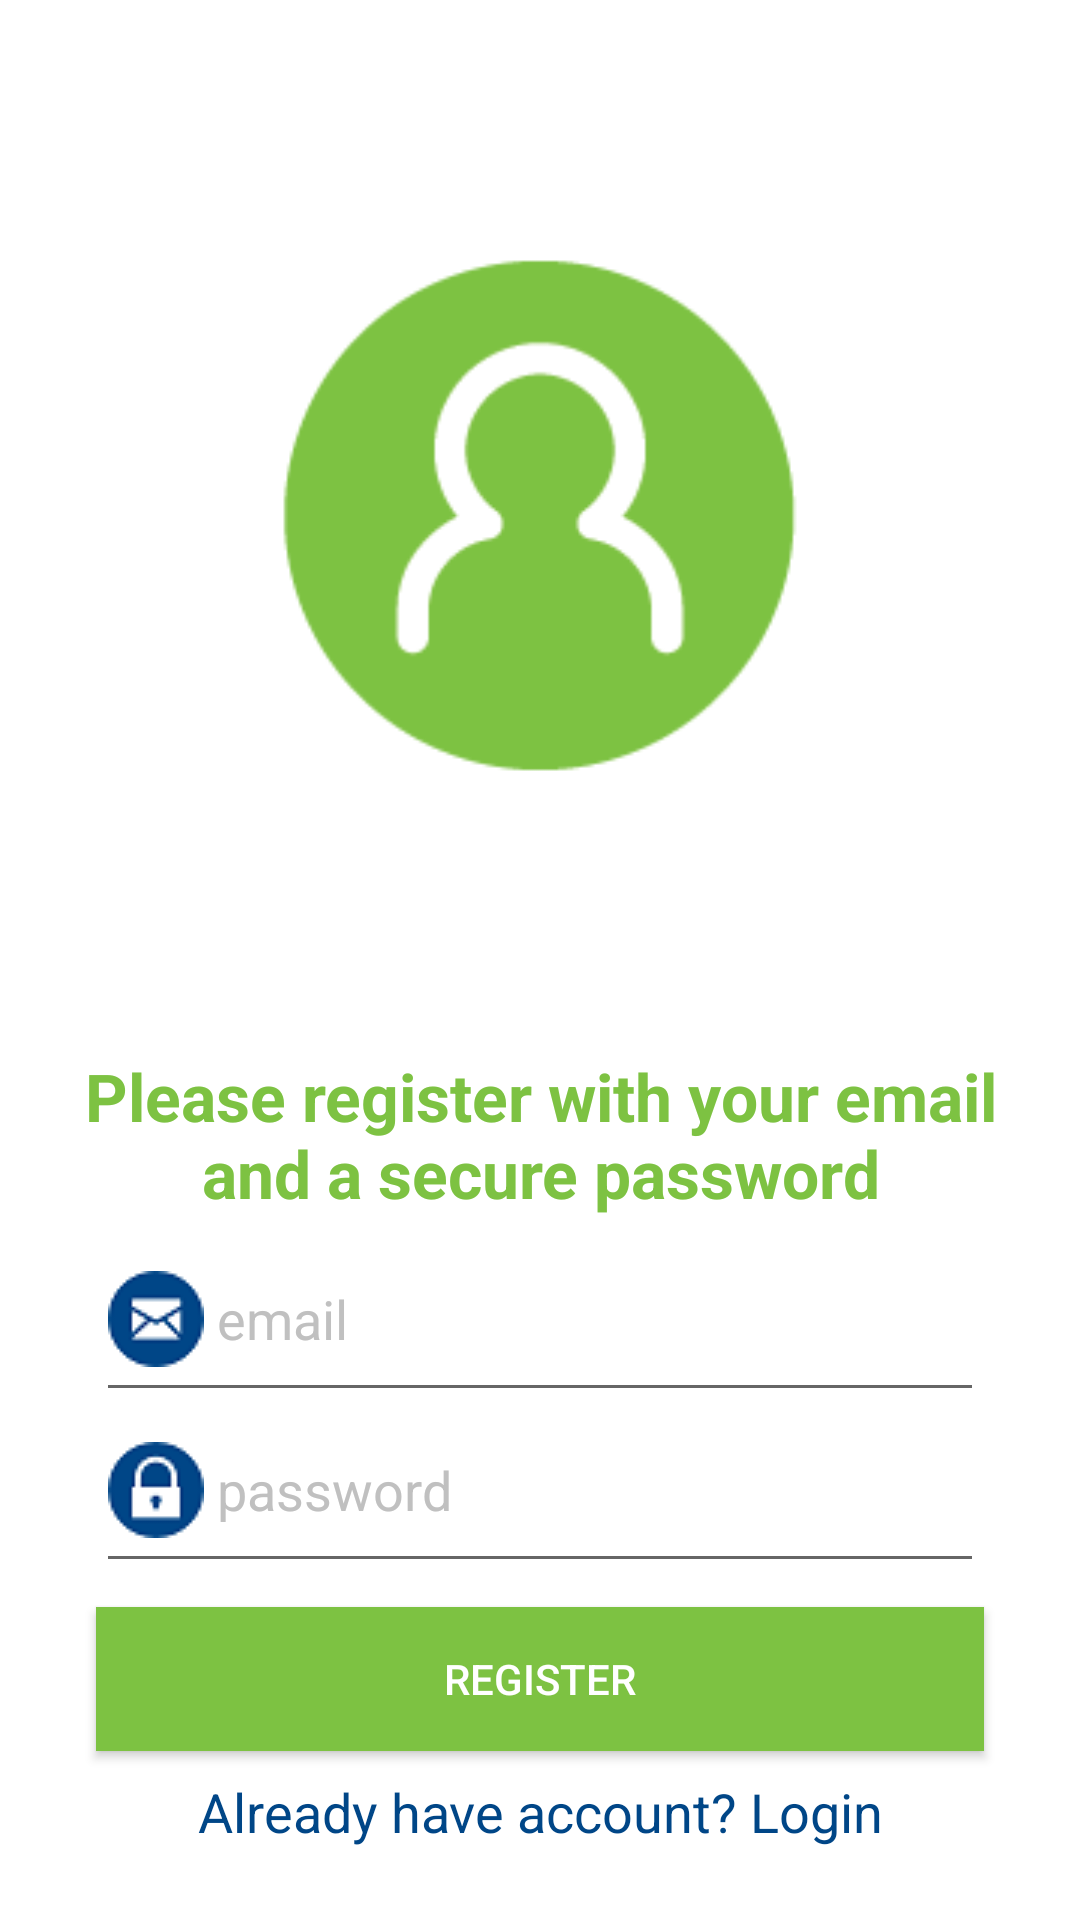

Reconstruct the res/layout file that produces this screen, plus the resources it refers to.
<!-- AndroidManifest.xml: application theme AppTheme -->
<!-- res/layout/activity_signup.xml -->
<?xml version="1.0" encoding="utf-8"?>
<android.support.constraint.ConstraintLayout xmlns:android="http://schemas.android.com/apk/res/android"
    xmlns:app="http://schemas.android.com/apk/res-auto"
    xmlns:tools="http://schemas.android.com/tools"
    android:layout_width="match_parent"
    android:layout_height="match_parent"
    tools:context=".SignUpActivity"
    android:background="#ffffff">

    <TextView
        android:id="@+id/title"
        android:layout_width="match_parent"
        android:layout_height="wrap_content"
        android:layout_marginBottom="8dp"
        android:layout_marginEnd="16dp"
        android:layout_marginStart="16dp"
        android:gravity="top|center_horizontal"
        android:text="Please register with your email and a secure password"
        android:textAppearance="@style/Base.TextAppearance.AppCompat.Large"
        android:textColor="@color/ssegreen"
        android:textStyle="bold"
        app:layout_constraintBottom_toTopOf="@+id/editTextEmail"
        app:layout_constraintEnd_toEndOf="parent"
        app:layout_constraintHorizontal_bias="0.0"
        app:layout_constraintStart_toStartOf="parent" />

    <EditText
        android:id="@+id/editTextEmail"
        android:layout_width="match_parent"
        android:layout_height="wrap_content"
        android:layout_marginEnd="32dp"
        android:layout_marginStart="32dp"
        android:fontFamily="sans-serif"
        android:hint=" email"
        android:inputType="textEmailAddress"
        android:paddingBottom="15dp"
        android:textColorHint="@color/Silver"
        app:layout_constraintBottom_toTopOf="@+id/editTextPassword"
        app:layout_constraintEnd_toEndOf="parent"
        app:layout_constraintStart_toStartOf="parent"
        android:drawableLeft="@drawable/email_blu_sm"
        />

    <EditText
        android:id="@+id/editTextPassword"
        android:layout_width="match_parent"
        android:layout_height="wrap_content"
        android:layout_marginBottom="8dp"
        android:layout_marginEnd="32dp"
        android:layout_marginStart="32dp"
        android:drawableLeft="@drawable/padlock_sm"
        android:fontFamily="sans-serif"
        android:hint=" password"
        android:inputType="textPassword"
        android:paddingBottom="15dp"
        android:textColorHint="@color/Silver"
        app:layout_constraintBottom_toTopOf="@+id/buttonSignUp"
        app:layout_constraintEnd_toEndOf="parent"
        app:layout_constraintHorizontal_bias="0.0"
        app:layout_constraintStart_toStartOf="parent" />

    <Button
        android:id="@+id/buttonSignUp"
        android:layout_width="match_parent"
        android:layout_height="wrap_content"
        android:layout_gravity="center"
        android:layout_marginBottom="8dp"
        android:layout_marginEnd="32dp"
        android:layout_marginStart="32dp"
        android:background="@color/ssegreen"
        android:text="REGISTER"
        android:textColor="#ffffff"
        app:layout_constraintBottom_toTopOf="@+id/textViewLogin"
        app:layout_constraintEnd_toEndOf="parent"
        app:layout_constraintStart_toStartOf="parent" />

    <TextView
        android:id="@+id/textViewLogin"
        android:layout_width="match_parent"
        android:layout_height="0dp"
        android:layout_marginBottom="24dp"
        android:text="Already have account? Login"
        android:textAlignment="center"
        android:textAppearance="@style/Base.TextAppearance.AppCompat.Medium"
        android:textColor="@color/sseblue"
        app:layout_constraintBottom_toBottomOf="parent"
        app:layout_constraintEnd_toEndOf="parent"
        app:layout_constraintStart_toStartOf="parent" />

    <ProgressBar
        android:id="@+id/progressbar"
        android:layout_width="wrap_content"
        android:layout_height="wrap_content"
        android:layout_centerHorizontal="true"
        android:layout_centerVertical="true"
        android:visibility="gone" />

    <ImageView
        android:id="@+id/imageView2"
        android:layout_width="0dp"
        android:layout_height="0dp"
        android:layout_marginBottom="80dp"
        android:layout_marginEnd="70dp"
        android:layout_marginStart="70dp"
        android:layout_marginTop="70dp"
        app:layout_constraintBottom_toTopOf="@+id/title"
        app:layout_constraintEnd_toEndOf="parent"
        app:layout_constraintStart_toStartOf="parent"
        app:layout_constraintTop_toTopOf="parent"
        app:srcCompat="@drawable/julie_user" />

</android.support.constraint.ConstraintLayout>
<!-- resources referenced by this layout -->
<resources>
  <color name="Silver">#C0C0C0</color>
  <color name="sseblue">#004687</color>
  <color name="ssegreen">#7dc242</color>
  <!-- drawable email_blu_sm: png bitmap (drawable, 1540 bytes) -->
  <!-- drawable julie_user: png bitmap (drawable, 4525 bytes) -->
  <!-- drawable padlock_sm: png bitmap (drawable, 1339 bytes) -->
  <style name="AppTheme" parent="Theme.AppCompat.Light.DarkActionBar">
          
          <item name="colorPrimary">@color/sseblue</item>
          <item name="colorPrimaryDark">@color/sseblue</item>
          <item name="colorAccent">@color/ssegreen</item>
      </style>
</resources>
